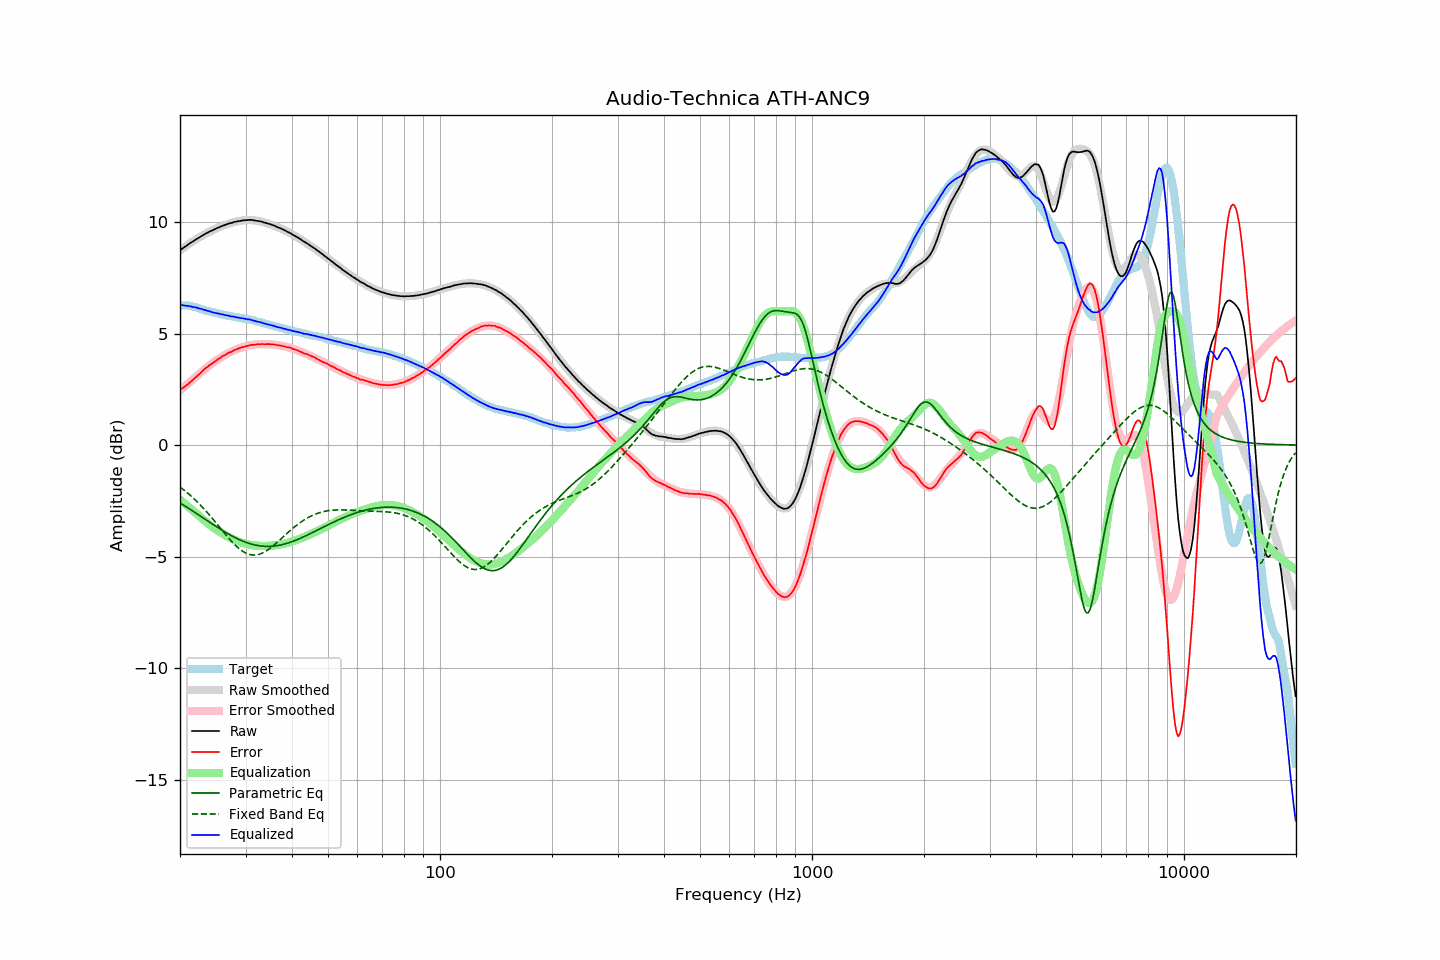

The data file committed next to this chart (first rows):
frequency, raw, error, smoothed, error_smoothed, equalization, parametric_eq, fixed_band_eq, equalized_raw, equalized_smoothed, target
20.00, 8.74, 2.47, 8.73, 2.45, -2.45, -2.59, -1.88, 6.29, 6.28, 6.26
20.20, 8.79, 2.53, 8.78, 2.51, -2.51, -2.64, -1.94, 6.28, 6.28, 6.26
20.40, 8.84, 2.58, 8.84, 2.57, -2.57, -2.68, -1.99, 6.27, 6.27, 6.26
20.61, 8.89, 2.62, 8.89, 2.63, -2.63, -2.73, -2.05, 6.26, 6.26, 6.26
20.81, 8.94, 2.68, 8.94, 2.69, -2.69, -2.78, -2.11, 6.25, 6.25, 6.26
21.02, 8.99, 2.73, 8.99, 2.75, -2.75, -2.82, -2.17, 6.23, 6.24, 6.26
21.23, 9.04, 2.80, 9.04, 2.81, -2.81, -2.87, -2.23, 6.22, 6.22, 6.24
21.44, 9.09, 2.86, 9.09, 2.87, -2.87, -2.92, -2.30, 6.21, 6.21, 6.23
21.66, 9.13, 2.92, 9.13, 2.94, -2.94, -2.96, -2.36, 6.19, 6.20, 6.21
21.87, 9.18, 2.99, 9.18, 3.00, -3.00, -3.01, -2.43, 6.18, 6.18, 6.19
22.09, 9.23, 3.05, 9.22, 3.06, -3.06, -3.06, -2.50, 6.17, 6.17, 6.18
22.31, 9.27, 3.12, 9.27, 3.12, -3.12, -3.11, -2.57, 6.15, 6.15, 6.15
22.54, 9.31, 3.18, 9.31, 3.18, -3.18, -3.15, -2.64, 6.12, 6.13, 6.13
22.76, 9.36, 3.25, 9.36, 3.25, -3.25, -3.20, -2.72, 6.11, 6.11, 6.11
22.99, 9.40, 3.32, 9.40, 3.31, -3.31, -3.25, -2.79, 6.08, 6.08, 6.08
23.22, 9.44, 3.39, 9.44, 3.38, -3.38, -3.30, -2.87, 6.06, 6.06, 6.05
23.45, 9.49, 3.46, 9.48, 3.44, -3.44, -3.35, -2.95, 6.05, 6.04, 6.03
23.69, 9.52, 3.50, 9.52, 3.50, -3.50, -3.39, -3.03, 6.02, 6.02, 6.02
23.92, 9.56, 3.56, 9.55, 3.55, -3.55, -3.44, -3.11, 6.00, 6.00, 6.00
24.16, 9.60, 3.61, 9.59, 3.61, -3.61, -3.49, -3.20, 5.99, 5.98, 5.99
24.40, 9.62, 3.65, 9.63, 3.66, -3.66, -3.54, -3.28, 5.95, 5.96, 5.97
24.65, 9.66, 3.71, 9.66, 3.72, -3.72, -3.58, -3.37, 5.94, 5.94, 5.95
24.89, 9.69, 3.76, 9.69, 3.77, -3.77, -3.63, -3.45, 5.92, 5.93, 5.92
25.14, 9.73, 3.81, 9.73, 3.82, -3.82, -3.68, -3.54, 5.91, 5.91, 5.91
25.39, 9.76, 3.86, 9.76, 3.86, -3.86, -3.72, -3.63, 5.89, 5.89, 5.89
25.65, 9.79, 3.90, 9.79, 3.91, -3.91, -3.77, -3.72, 5.88, 5.88, 5.88
25.91, 9.82, 3.96, 9.82, 3.95, -3.95, -3.81, -3.81, 5.86, 5.86, 5.85
26.16, 9.85, 4.01, 9.84, 4.00, -4.00, -3.86, -3.89, 5.85, 5.85, 5.84
26.43, 9.87, 4.03, 9.87, 4.04, -4.04, -3.90, -3.98, 5.83, 5.83, 5.83
26.69, 9.90, 4.09, 9.90, 4.08, -4.08, -3.94, -4.07, 5.82, 5.81, 5.81
26.96, 9.93, 4.13, 9.92, 4.12, -4.12, -3.98, -4.15, 5.81, 5.80, 5.80
27.23, 9.95, 4.16, 9.94, 4.16, -4.16, -4.03, -4.23, 5.79, 5.79, 5.79
27.50, 9.96, 4.18, 9.96, 4.19, -4.19, -4.07, -4.31, 5.76, 5.77, 5.78
27.77, 9.99, 4.23, 9.98, 4.23, -4.23, -4.10, -4.39, 5.76, 5.76, 5.76
28.05, 10.01, 4.26, 10.00, 4.26, -4.26, -4.14, -4.46, 5.75, 5.75, 5.75
28.33, 10.02, 4.29, 10.02, 4.29, -4.29, -4.18, -4.53, 5.73, 5.73, 5.73
28.62, 10.04, 4.32, 10.04, 4.32, -4.32, -4.21, -4.60, 5.72, 5.72, 5.72
28.90, 10.05, 4.34, 10.05, 4.34, -4.34, -4.25, -4.66, 5.70, 5.71, 5.70
29.19, 10.06, 4.37, 10.06, 4.37, -4.37, -4.28, -4.72, 5.69, 5.69, 5.68
29.48, 10.08, 4.39, 10.07, 4.39, -4.39, -4.31, -4.77, 5.69, 5.68, 5.68
29.78, 10.08, 4.40, 10.08, 4.41, -4.41, -4.34, -4.81, 5.67, 5.67, 5.67
30.08, 10.09, 4.43, 10.08, 4.43, -4.43, -4.36, -4.85, 5.66, 5.65, 5.66
30.38, 10.09, 4.45, 10.09, 4.45, -4.45, -4.39, -4.88, 5.64, 5.64, 5.64
30.68, 10.10, 4.47, 10.09, 4.46, -4.46, -4.41, -4.90, 5.63, 5.62, 5.63
30.99, 10.10, 4.49, 10.09, 4.48, -4.48, -4.43, -4.92, 5.62, 5.61, 5.61
31.30, 10.09, 4.49, 10.08, 4.49, -4.49, -4.45, -4.93, 5.60, 5.59, 5.60
31.61, 10.08, 4.49, 10.08, 4.50, -4.50, -4.47, -4.94, 5.58, 5.58, 5.59
31.93, 10.07, 4.50, 10.07, 4.51, -4.51, -4.49, -4.93, 5.56, 5.56, 5.56
32.24, 10.05, 4.51, 10.06, 4.51, -4.51, -4.50, -4.92, 5.53, 5.54, 5.53
32.57, 10.05, 4.53, 10.04, 4.52, -4.52, -4.51, -4.91, 5.53, 5.52, 5.52
32.89, 10.03, 4.52, 10.03, 4.52, -4.52, -4.53, -4.88, 5.50, 5.50, 5.51
33.22, 10.02, 4.54, 10.01, 4.53, -4.53, -4.53, -4.85, 5.49, 5.48, 5.48
33.55, 9.99, 4.52, 9.99, 4.53, -4.53, -4.54, -4.82, 5.46, 5.46, 5.47
33.89, 9.97, 4.52, 9.97, 4.53, -4.53, -4.54, -4.78, 5.44, 5.44, 5.44
34.23, 9.95, 4.52, 9.95, 4.53, -4.53, -4.55, -4.73, 5.42, 5.42, 5.42
34.57, 9.93, 4.53, 9.93, 4.52, -4.52, -4.55, -4.68, 5.40, 5.40, 5.40
34.92, 9.91, 4.53, 9.90, 4.52, -4.52, -4.54, -4.63, 5.39, 5.38, 5.38
35.27, 9.88, 4.51, 9.88, 4.51, -4.51, -4.54, -4.58, 5.36, 5.37, 5.37
35.62, 9.86, 4.51, 9.85, 4.51, -4.51, -4.53, -4.52, 5.35, 5.35, 5.35
35.97, 9.83, 4.50, 9.83, 4.50, -4.50, -4.53, -4.45, 5.33, 5.33, 5.32
... 635 more rows
